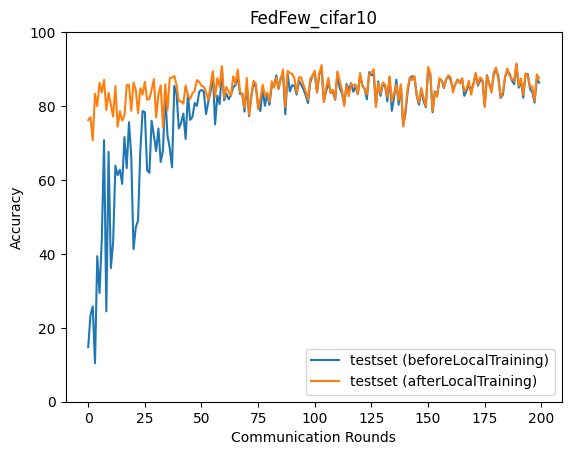

Values plotted in this chart, from the file beside it:
epoch, accuracy_test_before, accuracy_test_after
0, 14.77, 76.19
1, 23.38, 76.98
2, 25.79, 70.7
3, 10.39, 83.33
4, 39.38, 79.96
5, 29.4, 86.3
6, 43.9, 83.67
7, 70.78, 87.08
8, 24.44, 78.93
9, 67.59, 83.6
10, 36.16, 80.39
11, 43.05, 77.15
12, 63.88, 85.4
13, 61.26, 74.39
14, 62.79, 78.55
15, 58.95, 76.06
16, 71.61, 77.37
17, 63.21, 85.66
18, 75.61, 85.77
19, 66.39, 78.69
20, 41.27, 86.36
21, 47.17, 84.39
22, 49.07, 78.06
23, 67.8, 84.83
24, 78.64, 83.09
25, 78.34, 86.53
26, 62.64, 81.71
27, 61.93, 81.86
28, 76.03, 84.47
29, 72.01, 87.27
30, 67.84, 76.88
31, 73.94, 83.27
32, 64.89, 85.57
33, 67.98, 74.23
34, 83.21, 85.89
35, 71.96, 78.93
36, 68.58, 87.59
37, 63.42, 87.68
38, 85.47, 88.13
39, 83.26, 85.69
40, 73.96, 81.25
41, 75.46, 81.3
42, 77.95, 80.65
43, 71.09, 85.58
44, 83.15, 82.88
45, 76.25, 81.91
46, 77.02, 83.4
47, 80.82, 84.16
48, 80.03, 87.02
49, 83.89, 86.51
50, 84.36, 85.45
51, 83.98, 85.26
52, 77.82, 83.78
53, 81.11, 81.58
54, 83.97, 85.63
55, 88.86, 89.45
56, 75.05, 82.34
57, 82.85, 87.56
58, 80.54, 85.18
59, 89.9, 90.83
... 140 more rows
